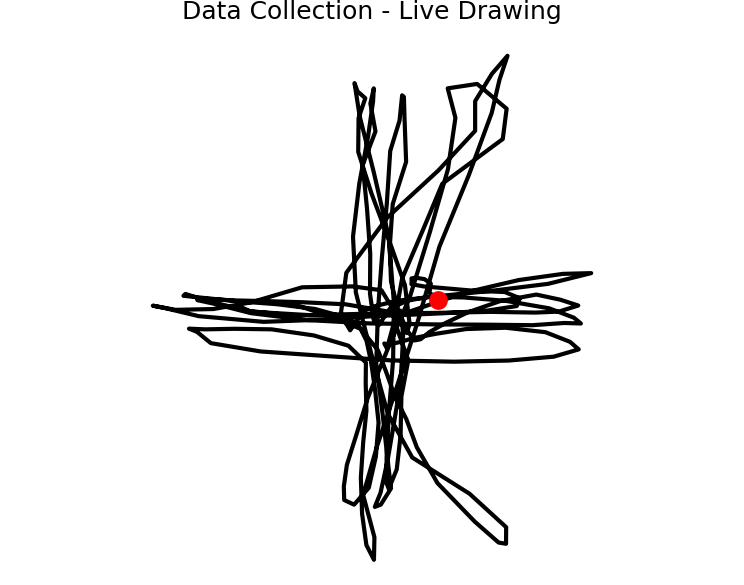

The table this chart was drawn from, first rows:
gyro_x, gyro_y, gyro_z, acc_x, acc_y, acc_z, mag_x, mag_y, mag_z
-0.0112, -0.0895, -0.0925, -0.5962, -1.166, 9.627, -1.0, 1.0, 1.0
0.073, -0.1663, 0.1516, -0.3903, -1.484, 10.26, -1.0, 1.0, 1.0
-0.1612, -0.1391, -0.0858, -0.2394, -0.8116, 10.13, -1.0, 1.0, 1.0
0.0024, -0.2374, -0.0541, -0.1221, -1.858, 9.787, -1.0, 1.0, 1.0
-0.0003, -0.008, -0.0482, -0.4741, -1.504, 9.926, -1.0, 1.0, 1.0
-0.0003, 0.0232, -0.0869, -0.1987, -1.365, 9.823, -1.0, 1.0, 1.0
0.0967, -0.0568, 0.0549, -0.2011, -1.405, 9.914, -1.0, 1.0, 1.0
0.0767, -0.0229, 0.0205, -0.079, -1.492, 9.792, -1.0, 1.0, 1.0
0.0538, 0.1932, -0.1007, -0.8188, -1.53, 10.86, -1.0, 1.0, 1.0
0.7296, 3.358, 0.2713, -1.121, -1.685, 10.75, 0.9571, 1.0, 1.0
0.5628, 3.756, -0.0959, -3.771, -1.195, 9.905, 1.0, -1.0, 1.0
0.0069, 2.264, -0.1569, -6.948, -0.1437, 4.171, 1.0, -1.0, 1.0
0.0421, 1.378, -0.5305, -8.911, 1.152, 5.241, 1.0, -1.0, 1.0
-0.073, 1.137, -0.5004, -9.05, 0.4669, 2.045, 1.0, -1.0, 1.0
-0.1196, 0.0762, 0.1588, -9.213, 0.3089, 2.454, 1.0, -1.0, 1.0
-0.3427, -0.3563, 0.1524, -9.306, -0.3112, 2.499, 1.0, -1.0, 1.0
-0.2659, -0.9737, 0.1426, -8.976, -0.4836, 4.245, 1.0, -0.8129, 1.0
-0.1857, -0.8884, -0.1913, -8.902, -0.4357, 4.235, 1.0, -1.0, 1.0
-0.146, -3.075, 0.692, -7.118, 0.1772, 2.808, 1.0, 1.0, 1.0
-0.9305, -7.097, 1.64, 0.1844, -1.899, 10.65, 1.0, 1.0, 1.0
-0.9761, -4.64, 0.9827, 4.113, -3.651, 11.01, -1.0, 1.0, 1.0
1.414, -2.098, 0.5529, 5.887, -1.803, 8.021, -1.0, 0.1034, 1.0
0.2587, -2.078, 0.5969, 6.905, -0.589, 6.081, -1.0, -1.0, 1.0
0.0522, -1.25, 0.2763, 8.476, -0.316, 7.276, -1.0, -1.0, 1.0
0.1236, -0.4343, -0.1958, 8.77, 0.0024, 4.669, -1.0, -1.0, 1.0
-0.0474, 0.1668, -0.117, 8.811, -0.3232, 4.604, -1.0, -1.0, 1.0
-0.8226, 1.998, -0.0554, 7.906, -0.7422, 6.847, -1.0, -1.0, 1.0
0.2641, 5.723, -0.5939, 7.36, -0.7685, 12.22, -1.0, -0.202, 1.0
0.2092, 3.143, -0.0959, 0.6105, -2.569, 8.191, -1.0, 1.0, 1.0
-0.0408, 1.184, -0.2737, -1.836, -1.152, 8.389, 1.0, 1.0, 1.0
0.2177, 0.6171, -0.0738, -2.658, -1.073, 7.882, 1.0, 1.0, 1.0
-0.1258, -0.3555, -0.3067, -3.026, -0.6009, 8.813, 1.0, -0.202, 1.0
0.1833, -0.2422, -0.2718, -3.182, -0.8164, 9.352, 1.0, 1.0, 1.0
0.149, -0.0882, 0.0895, -2.796, -0.8475, 9.309, 1.0, -1.0, 1.0
2.566, -0.6771, -0.2745, -2.818, 0.9673, 8.605, 1.0, -1.0, 1.0
6.304, -1.214, -0.2872, -1.156, 5.447, 6.996, 1.0, -1.0, 1.0
4.95, 0.0677, 0.2188, -1.212, 9.069, 3.345, -1.0, -1.0, 1.0
0.8236, 0.1966, -0.7512, -1.113, 10.04, 1.329, -1.0, -1.0, -1.0
-0.1474, -0.5372, -0.0208, -1.142, 10.23, 1.547, -1.0, -1.0, -1.0
-1.141, -0.5311, 0.129, -1.259, 10.1, 2.38, -1.0, -1.0, 1.0
-5.546, -0.619, 0.3896, -2.011, 8.112, 4.216, -1.0, -1.0, 1.0
-5.441, -0.4708, 0.0088, 0.0718, 3.342, 9.649, -1.0, -1.0, 1.0
-5.132, 0.3813, -1.651, 0.747, -2.693, 10.77, -1.0, 1.0, 1.0
-3.51, 0.4389, -1.765, 0.3041, -7.25, 6.922, -1.0, 1.0, 1.0
-2.411, 0.4173, -0.8697, -1.755, -8.265, 6.567, -1.0, 1.0, 1.0
-1.234, -0.2046, -0.5191, -1.652, -8.847, 3.613, -1.0, 1.0, 1.0
-0.9566, -0.0453, -0.6438, -1.556, -9.756, 1.776, 1.0, 1.0, 1.0
-0.3539, -0.1532, -0.1236, -2.713, -8.669, 1.805, 1.0, 1.0, 1.0
1.092, 0.4703, -0.4439, -2.744, -9.924, 1.918, 1.0, 1.0, 1.0
3.607, -0.3603, 0.1695, -1.702, -8.895, 3.213, 1.0, 1.0, 1.0
6.076, -2.142, 0.6616, -1.563, -3.96, 9.196, 1.0, 1.0, 1.0
4.134, -0.81, 1.236, -0.8811, 3.261, 11.61, -1.0, -1.0, 1.0
1.119, -0.0834, -0.1335, -0.9673, 5.796, 9.63, -1.0, -1.0, 1.0
-1.004, -0.279, -0.1564, -0.8332, 3.68, 8.356, -1.0, -1.0, 1.0
-2.584, -0.5241, -0.2366, -0.7925, 3.357, 9.862, -1.0, -1.0, 1.0
-1.393, -0.0296, 0.203, -0.1532, 0.6321, 10.36, -1.0, -1.0, 1.0
-0.0083, -0.0847, 0.0144, -0.3567, 0.8619, 10.9, -1.0, -1.0, 1.0
-0.255, 3.808, 0.1228, -0.7781, 1.027, 12.49, 1.0, -1.0, 1.0
0.3781, 4.288, -0.3158, -4.245, 1.109, 5.284, 1.0, -1.0, 1.0
-0.2089, 2.669, 0.1703, -6.974, -0.565, 3.543, 1.0, -1.0, 1.0
... 204 more rows
